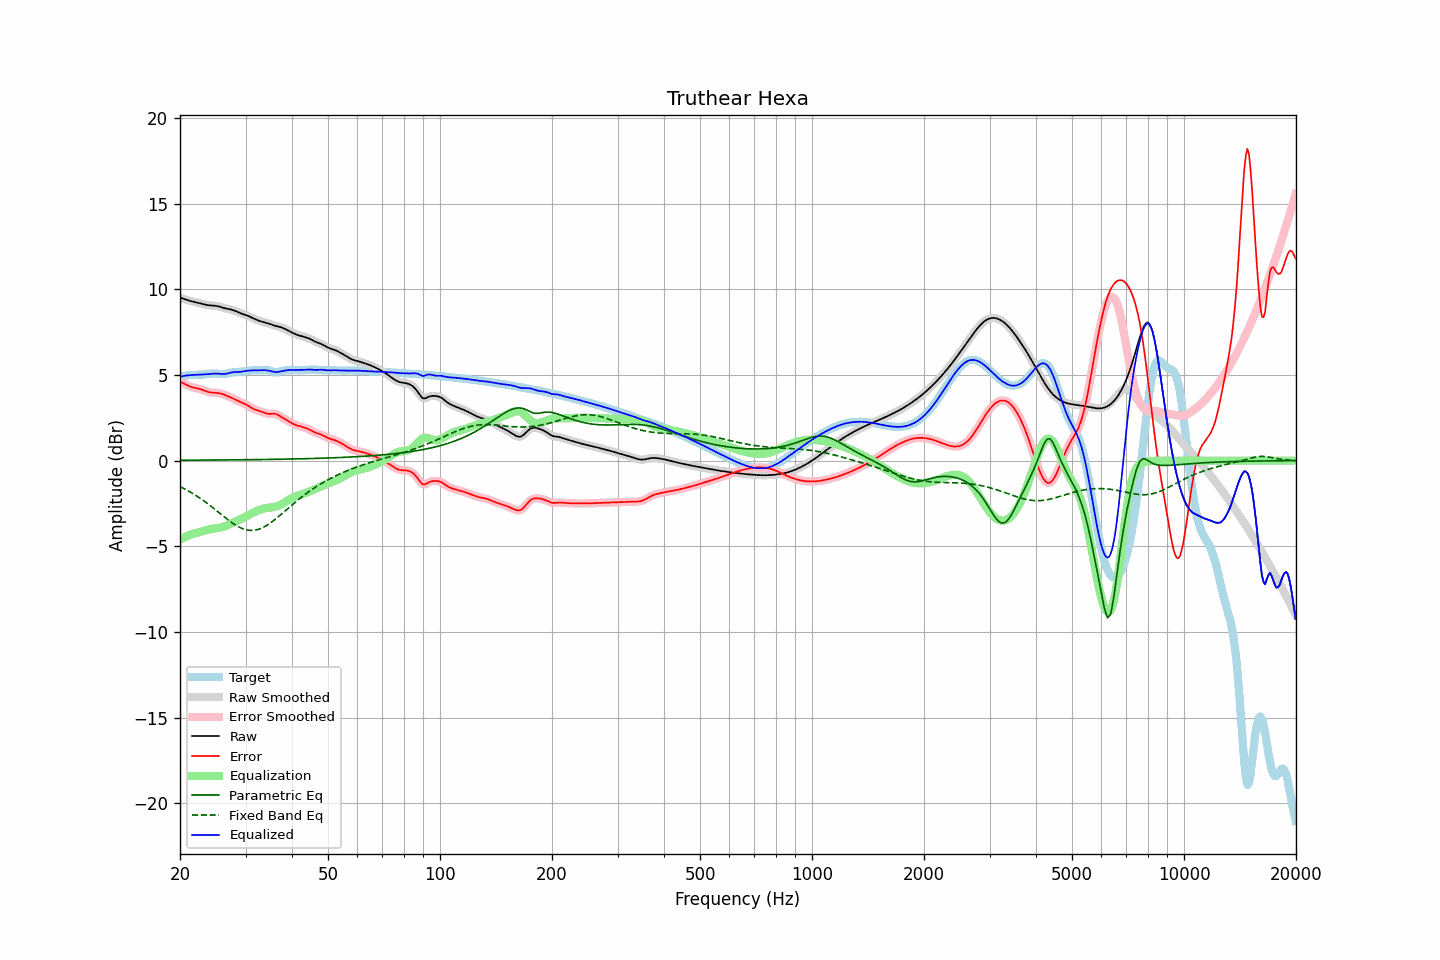

Data behind this chart, as committed beside it:
frequency, raw, error, smoothed, error_smoothed, equalization, parametric_eq, fixed_band_eq, equalized_raw, equalized_smoothed, target
20.00, 9.51, 4.61, 9.51, 4.61, -4.61, 0.02, -1.52, 4.89, 4.89, 4.89
20.20, 9.48, 4.57, 9.48, 4.57, -4.56, 0.02, -1.56, 4.92, 4.92, 4.91
20.40, 9.45, 4.52, 9.45, 4.52, -4.51, 0.02, -1.61, 4.94, 4.94, 4.93
20.61, 9.42, 4.47, 9.42, 4.47, -4.47, 0.02, -1.66, 4.95, 4.95, 4.95
20.81, 9.39, 4.42, 9.39, 4.42, -4.42, 0.02, -1.71, 4.96, 4.96, 4.96
21.02, 9.36, 4.37, 9.36, 4.37, -4.38, 0.02, -1.76, 4.97, 4.97, 4.98
21.23, 9.33, 4.33, 9.33, 4.33, -4.34, 0.02, -1.81, 4.98, 4.98, 4.99
21.44, 9.30, 4.30, 9.30, 4.30, -4.31, 0.03, -1.87, 4.99, 4.99, 5.00
21.66, 9.28, 4.27, 9.28, 4.27, -4.28, 0.03, -1.92, 5.00, 5.00, 5.01
21.87, 9.26, 4.25, 9.26, 4.25, -4.25, 0.03, -1.98, 5.00, 5.00, 5.01
22.09, 9.24, 4.23, 9.24, 4.23, -4.23, 0.03, -2.04, 5.01, 5.01, 5.01
22.31, 9.22, 4.21, 9.22, 4.21, -4.20, 0.03, -2.10, 5.01, 5.01, 5.01
22.54, 9.19, 4.19, 9.19, 4.19, -4.18, 0.03, -2.16, 5.02, 5.02, 5.01
22.76, 9.17, 4.16, 9.17, 4.16, -4.15, 0.03, -2.23, 5.02, 5.02, 5.01
22.99, 9.14, 4.13, 9.14, 4.13, -4.12, 0.03, -2.29, 5.02, 5.02, 5.01
23.22, 9.12, 4.09, 9.12, 4.09, -4.09, 0.03, -2.36, 5.03, 5.03, 5.02
23.45, 9.09, 4.06, 9.09, 4.06, -4.06, 0.03, -2.43, 5.03, 5.03, 5.04
23.69, 9.08, 4.02, 9.08, 4.02, -4.03, 0.03, -2.50, 5.04, 5.04, 5.05
23.92, 9.06, 4.00, 9.06, 4.00, -4.01, 0.03, -2.57, 5.05, 5.05, 5.06
24.16, 9.05, 3.98, 9.05, 3.98, -3.99, 0.03, -2.64, 5.06, 5.06, 5.07
24.40, 9.05, 3.97, 9.05, 3.97, -3.98, 0.03, -2.72, 5.07, 5.07, 5.08
24.65, 9.04, 3.96, 9.04, 3.96, -3.96, 0.03, -2.79, 5.08, 5.08, 5.08
24.89, 9.03, 3.96, 9.03, 3.96, -3.95, 0.03, -2.87, 5.08, 5.08, 5.08
25.14, 9.02, 3.95, 9.02, 3.95, -3.94, 0.04, -2.94, 5.08, 5.08, 5.07
25.39, 9.00, 3.94, 9.00, 3.94, -3.93, 0.04, -3.02, 5.07, 5.07, 5.06
25.65, 8.97, 3.92, 8.97, 3.92, -3.91, 0.04, -3.09, 5.06, 5.06, 5.05
25.91, 8.94, 3.89, 8.94, 3.89, -3.89, 0.04, -3.17, 5.05, 5.05, 5.05
26.16, 8.91, 3.86, 8.91, 3.86, -3.86, 0.04, -3.24, 5.05, 5.05, 5.05
26.43, 8.89, 3.83, 8.89, 3.83, -3.83, 0.04, -3.32, 5.06, 5.06, 5.06
26.69, 8.86, 3.79, 8.86, 3.79, -3.79, 0.04, -3.39, 5.07, 5.07, 5.07
26.96, 8.84, 3.75, 8.85, 3.75, -3.75, 0.04, -3.47, 5.09, 5.09, 5.10
27.23, 8.83, 3.71, 8.83, 3.71, -3.71, 0.04, -3.53, 5.12, 5.12, 5.12
27.50, 8.81, 3.67, 8.81, 3.67, -3.67, 0.04, -3.60, 5.14, 5.14, 5.14
27.77, 8.78, 3.62, 8.78, 3.62, -3.62, 0.04, -3.67, 5.16, 5.16, 5.16
28.05, 8.75, 3.58, 8.75, 3.58, -3.58, 0.04, -3.73, 5.17, 5.17, 5.17
28.33, 8.71, 3.53, 8.71, 3.53, -3.54, 0.04, -3.79, 5.17, 5.17, 5.17
28.62, 8.67, 3.49, 8.67, 3.49, -3.49, 0.05, -3.84, 5.17, 5.17, 5.18
28.90, 8.62, 3.45, 8.63, 3.45, -3.45, 0.05, -3.89, 5.17, 5.18, 5.18
29.19, 8.59, 3.40, 8.59, 3.40, -3.41, 0.05, -3.93, 5.18, 5.18, 5.19
29.48, 8.56, 3.36, 8.56, 3.36, -3.36, 0.05, -3.97, 5.19, 5.20, 5.19
29.78, 8.53, 3.32, 8.53, 3.32, -3.31, 0.05, -4.01, 5.21, 5.21, 5.21
30.08, 8.49, 3.27, 8.49, 3.27, -3.26, 0.05, -4.03, 5.23, 5.23, 5.22
30.38, 8.46, 3.22, 8.46, 3.22, -3.21, 0.05, -4.05, 5.25, 5.25, 5.24
30.68, 8.42, 3.17, 8.42, 3.17, -3.16, 0.05, -4.06, 5.26, 5.26, 5.25
30.99, 8.37, 3.11, 8.37, 3.11, -3.11, 0.05, -4.07, 5.26, 5.26, 5.26
31.30, 8.33, 3.06, 8.33, 3.06, -3.06, 0.06, -4.07, 5.26, 5.26, 5.27
31.61, 8.28, 3.01, 8.28, 3.01, -3.02, 0.06, -4.07, 5.26, 5.26, 5.27
31.93, 8.24, 2.96, 8.24, 2.97, -2.98, 0.06, -4.05, 5.26, 5.26, 5.27
32.24, 8.20, 2.93, 8.20, 2.93, -2.93, 0.06, -4.03, 5.27, 5.26, 5.27
32.57, 8.17, 2.90, 8.17, 2.90, -2.90, 0.06, -4.00, 5.27, 5.27, 5.26
32.89, 8.13, 2.87, 8.13, 2.87, -2.86, 0.06, -3.97, 5.27, 5.27, 5.26
33.22, 8.11, 2.84, 8.11, 2.84, -2.83, 0.06, -3.93, 5.28, 5.28, 5.27
33.55, 8.08, 2.81, 8.08, 2.81, -2.80, 0.06, -3.89, 5.28, 5.28, 5.27
33.89, 8.06, 2.77, 8.06, 2.77, -2.78, 0.07, -3.83, 5.27, 5.28, 5.28
34.23, 8.03, 2.74, 8.03, 2.75, -2.76, 0.07, -3.78, 5.27, 5.27, 5.29
34.57, 8.00, 2.73, 8.00, 2.73, -2.75, 0.07, -3.72, 5.25, 5.25, 5.28
34.92, 7.97, 2.72, 7.97, 2.73, -2.74, 0.07, -3.66, 5.23, 5.23, 5.25
35.27, 7.94, 2.73, 7.94, 2.73, -2.73, 0.07, -3.59, 5.21, 5.21, 5.21
35.62, 7.90, 2.73, 7.90, 2.73, -2.72, 0.07, -3.52, 5.18, 5.18, 5.17
35.97, 7.87, 2.73, 7.87, 2.72, -2.70, 0.07, -3.44, 5.17, 5.17, 5.14
... 635 more rows
